The GitHub repository Remiiil1a/kaifeng-chrysanthemum-visual-classification-model contains a labelled image folder "kaifeng-chrysanthemum-visual-classification-model" with 10 categories: 01 huangse pingban, 02 baise guanban, 03 lvse jiban, 04 fense pingban, 05 hongse qiuxing, 06 fuse feiwu, 07 huangse guanban, 08 fense chiban, 09 huangse qiuxing, 10 hongse sheban. Examples follow, each with its label.

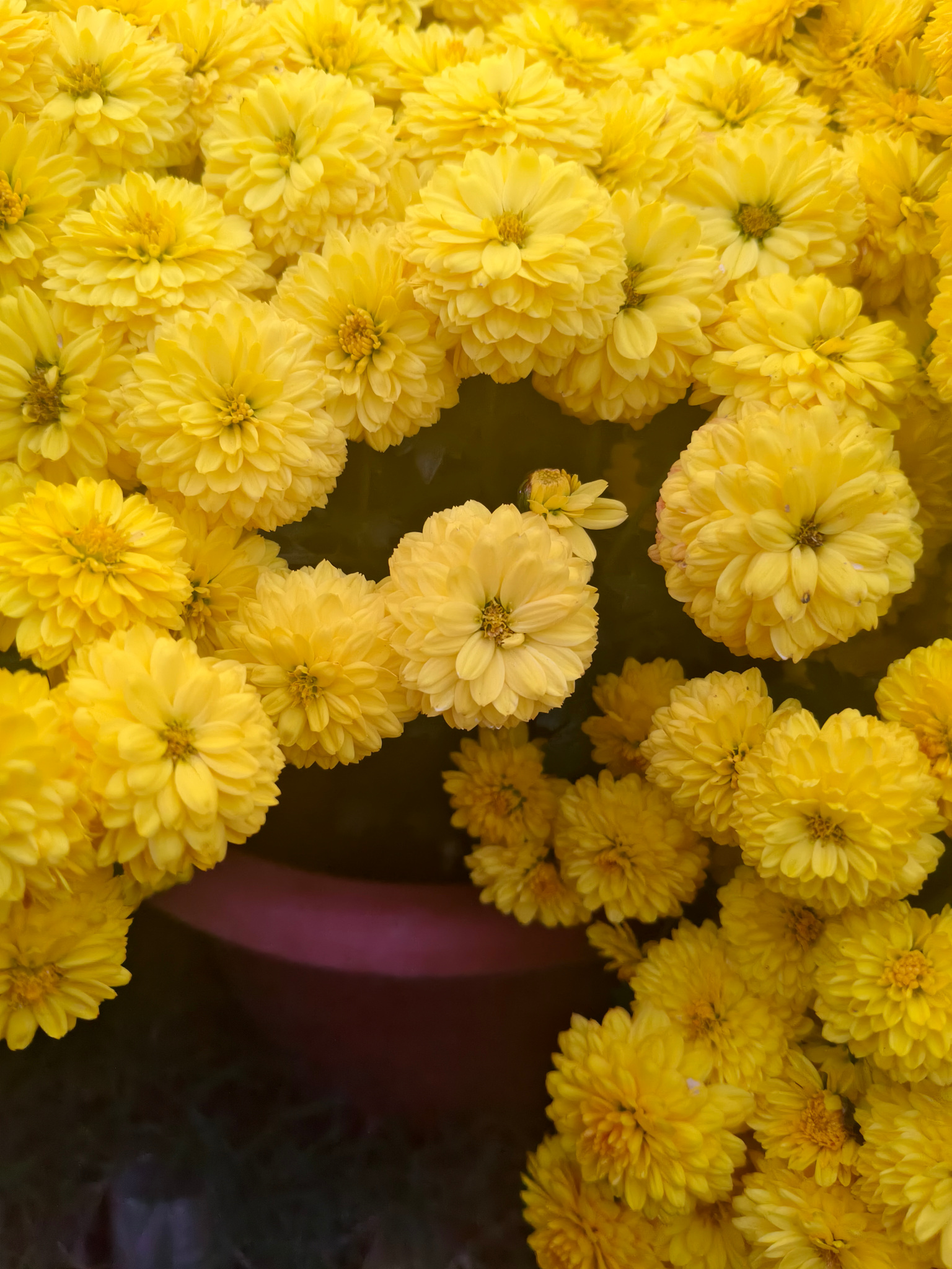
Label: 09 huangse qiuxing

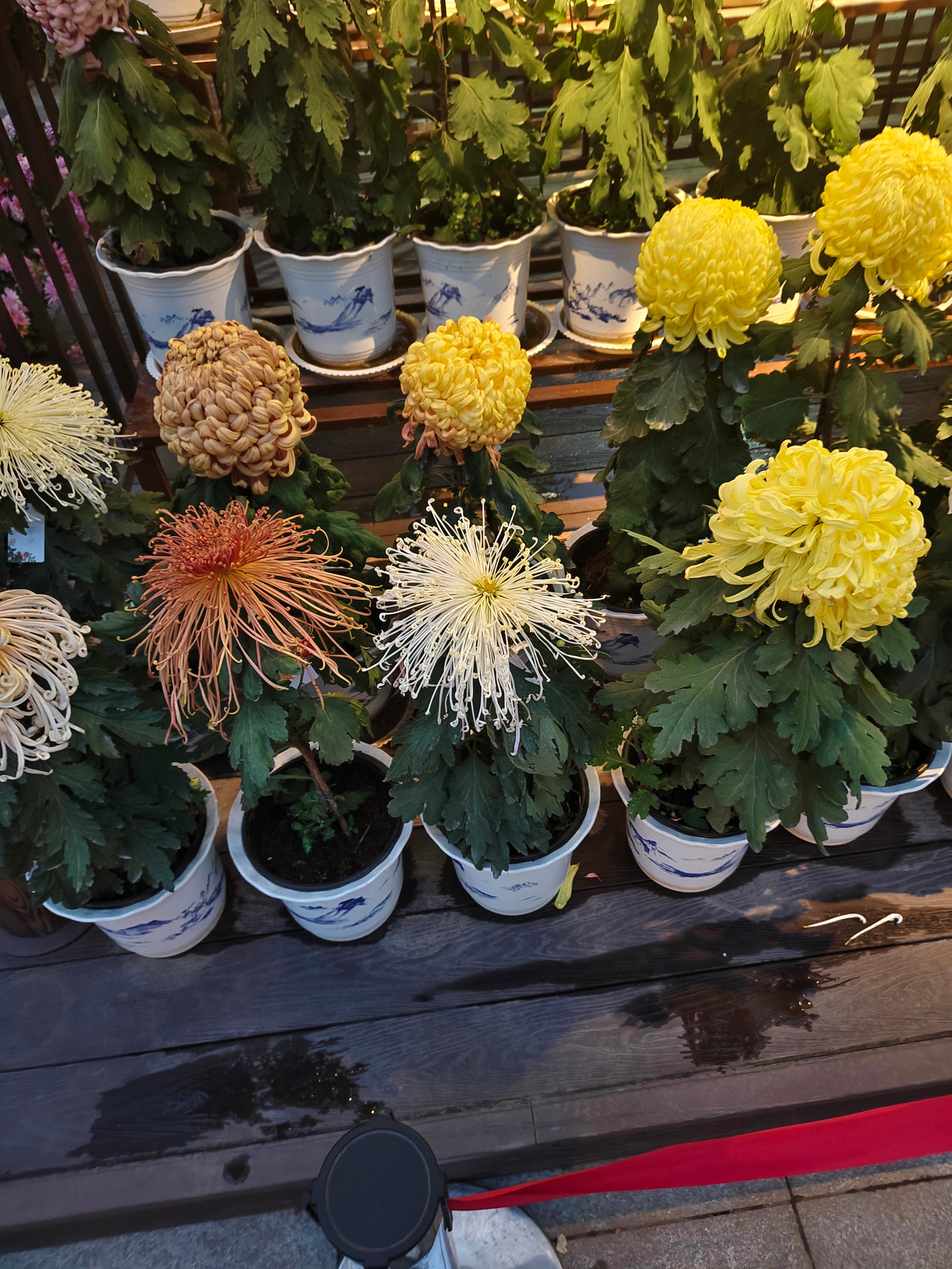
Label: 02 baise guanban

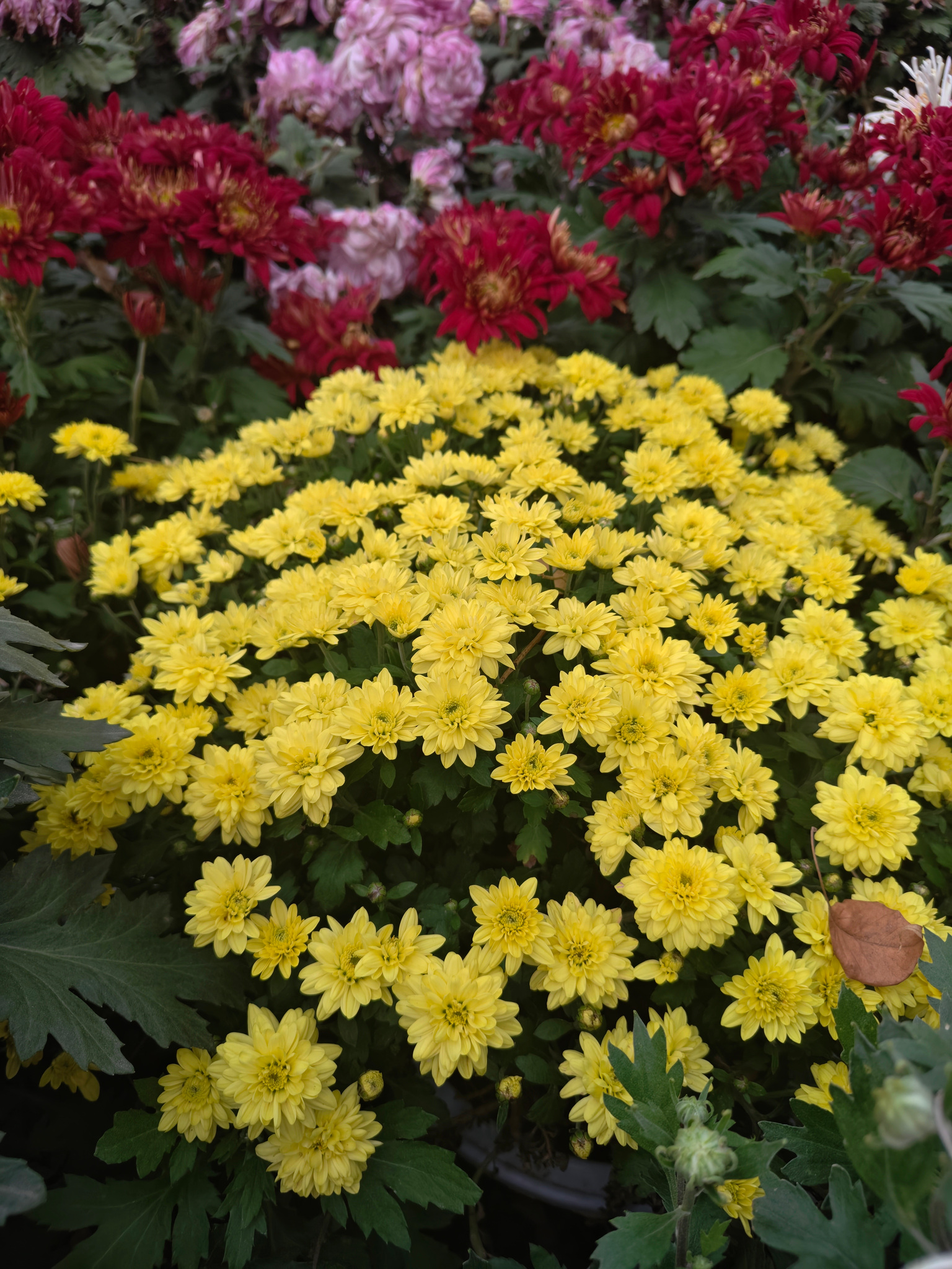
Label: 01 huangse pingban

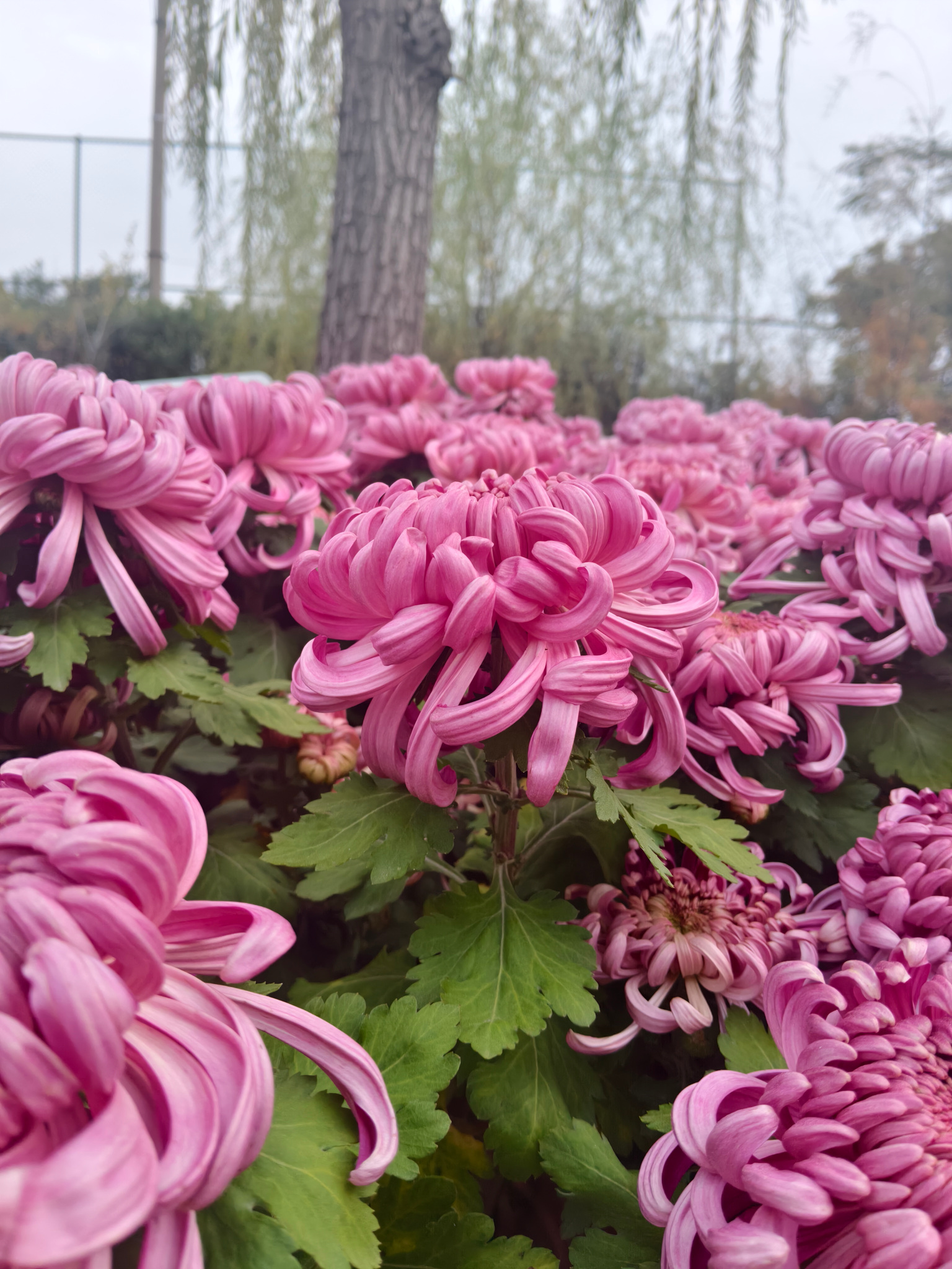
Label: 08 fense chiban

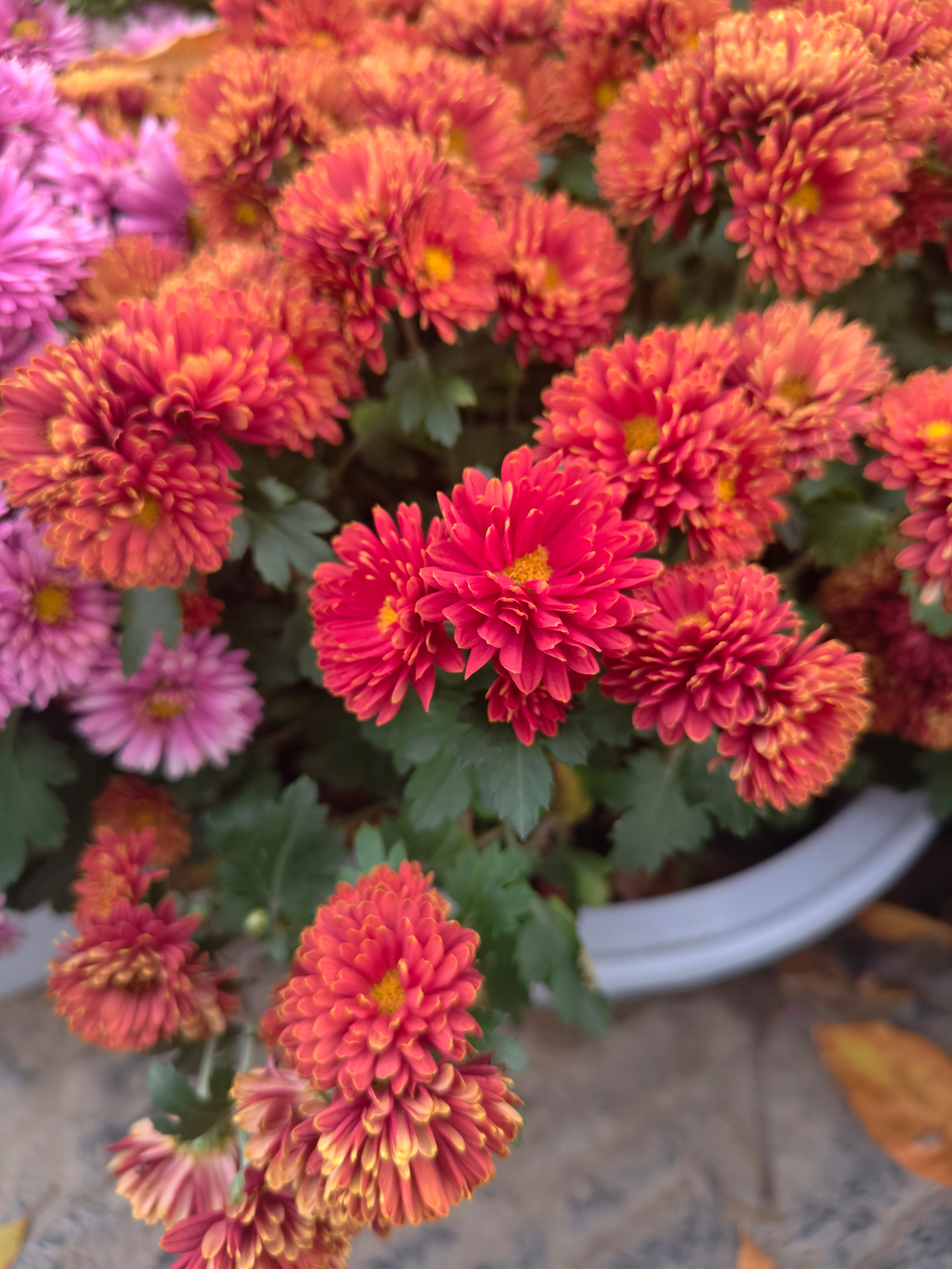
Label: 05 hongse qiuxing

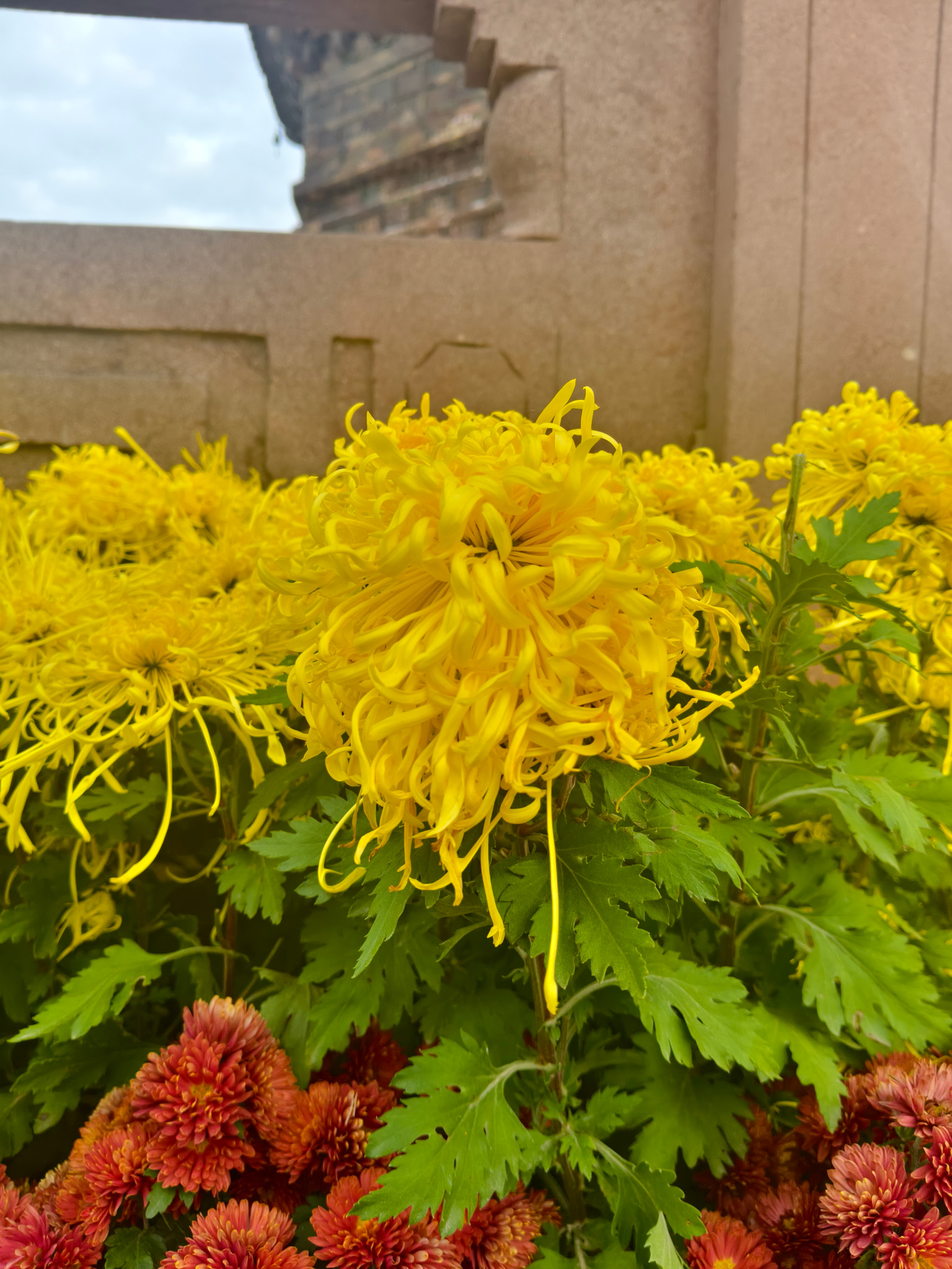
Label: 07 huangse guanban
